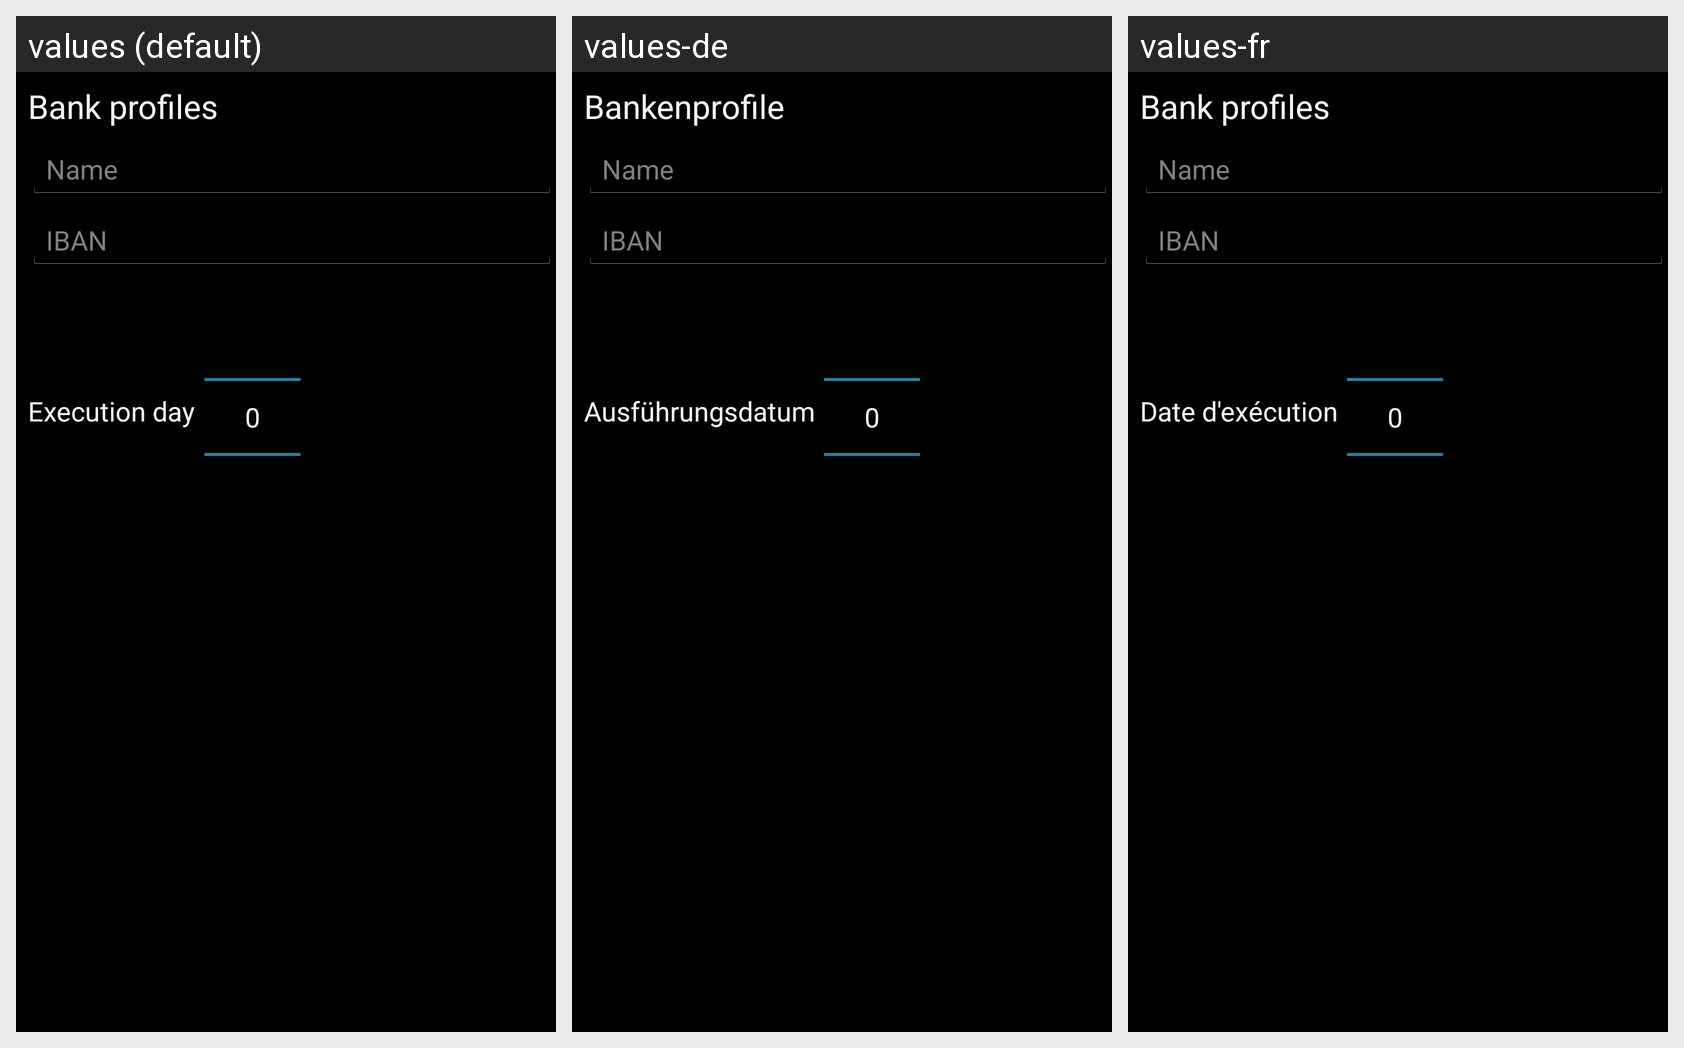

Locale-by-locale string values for the Android screen shown in this grid:
Android screen res/layout/fragment_bank.xml rendered under 3 locales, left to right: values (default), values-de, values-fr. Device: Nexus 5 (rendered at 1080×1920; each locale shown at half size, 540×960, under a caption strip naming it); theme android:Theme.Holo.
Strings drawn on this screen, with the default value and each locale's value (text and hints the layout hard-codes, and strings that could not be matched under every locale, appear in the picture but are not listed):

dialog_bank_profile_title
  values: Bank profiles
  values-de: Bankenprofile
  values-fr: Bank profiles  [not translated; the default value is used]

bank_profile_name
  values: Name
  values-de: Name
  values-fr: Name  [not translated; the default value is used]

bank_profile_iban
  values: IBAN
  values-de: IBAN
  values-fr: IBAN

preferences_execution_day_title
  values: Execution day
  values-de: Ausführungsdatum
  values-fr: Date d'exécution
